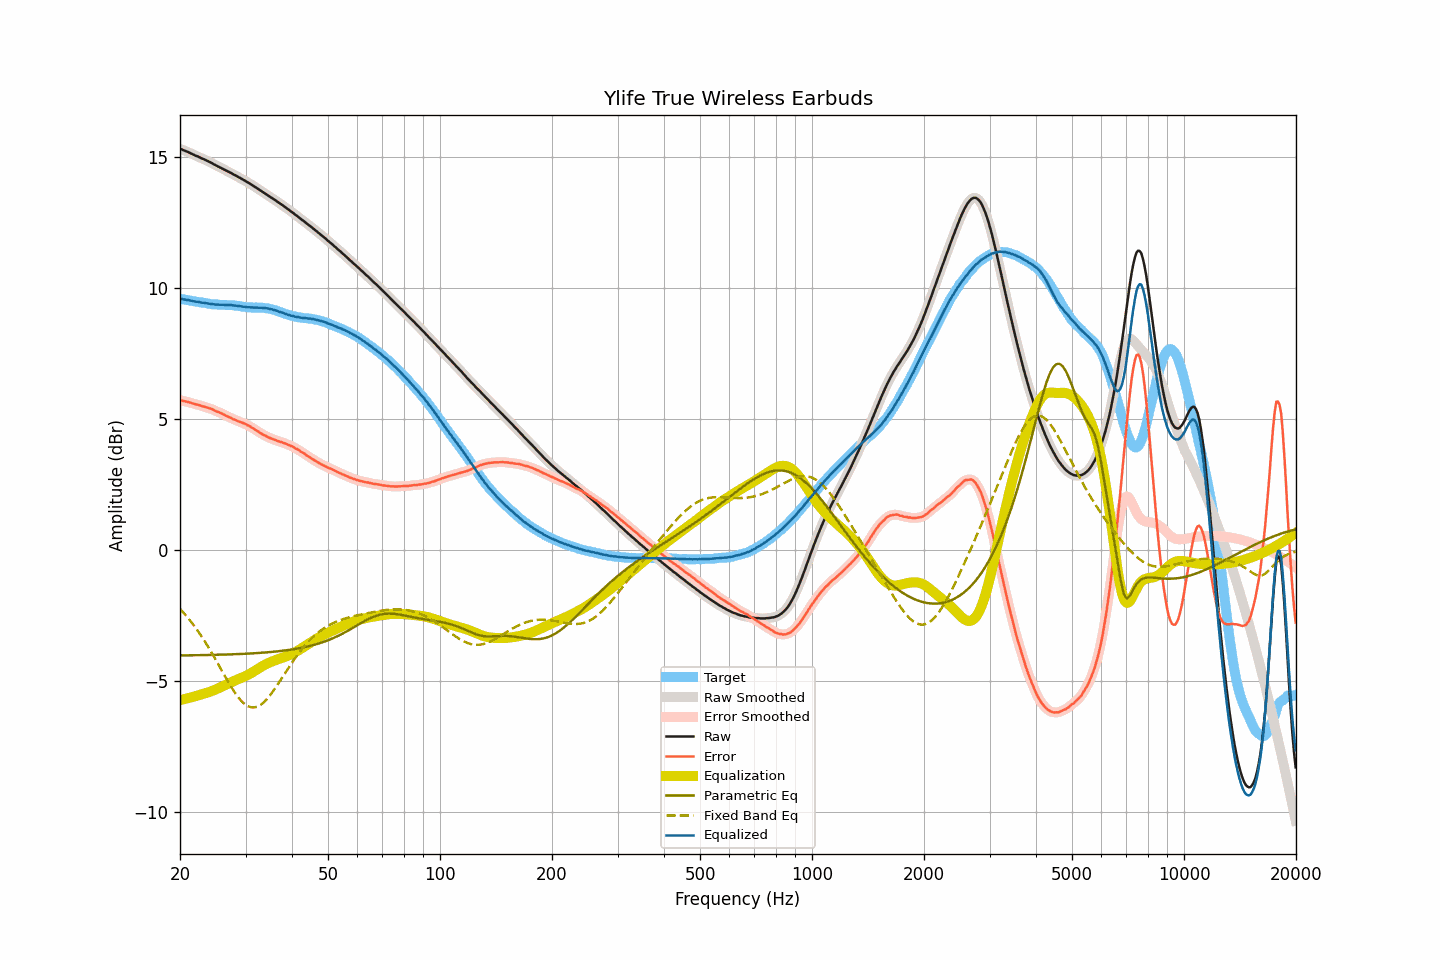

The data file committed next to this chart (first rows):
frequency, raw, smoothed, error, error_smoothed, equalization, parametric_eq, fixed_band_eq, equalized_raw, equalized_smoothed, target
20.00, 15.32, 15.32, 5.72, 5.73, -5.73, -4.02, -2.25, 9.60, 9.60, 9.60
20.20, 15.30, 15.30, 5.72, 5.71, -5.71, -4.02, -2.31, 9.59, 9.59, 9.59
20.40, 15.27, 15.28, 5.70, 5.70, -5.70, -4.02, -2.38, 9.57, 9.58, 9.58
20.61, 15.25, 15.25, 5.69, 5.69, -5.68, -4.02, -2.45, 9.57, 9.57, 9.57
20.81, 15.22, 15.23, 5.67, 5.67, -5.67, -4.02, -2.52, 9.55, 9.56, 9.56
21.02, 15.20, 15.20, 5.66, 5.66, -5.65, -4.02, -2.59, 9.55, 9.55, 9.54
21.23, 15.17, 15.17, 5.64, 5.64, -5.64, -4.02, -2.67, 9.54, 9.54, 9.53
21.44, 15.14, 15.14, 5.62, 5.62, -5.62, -4.02, -2.74, 9.52, 9.52, 9.52
21.66, 15.11, 15.11, 5.60, 5.60, -5.60, -4.01, -2.82, 9.51, 9.51, 9.51
21.87, 15.08, 15.08, 5.58, 5.58, -5.59, -4.01, -2.91, 9.50, 9.50, 9.50
22.09, 15.05, 15.06, 5.56, 5.57, -5.57, -4.01, -2.99, 9.49, 9.49, 9.49
22.31, 15.03, 15.03, 5.55, 5.55, -5.55, -4.01, -3.08, 9.48, 9.48, 9.48
22.54, 15.00, 15.00, 5.54, 5.53, -5.53, -4.01, -3.16, 9.47, 9.47, 9.47
22.76, 14.97, 14.98, 5.52, 5.52, -5.51, -4.01, -3.26, 9.46, 9.46, 9.46
22.99, 14.94, 14.95, 5.49, 5.50, -5.50, -4.01, -3.35, 9.45, 9.45, 9.46
23.22, 14.92, 14.92, 5.48, 5.48, -5.48, -4.01, -3.44, 9.44, 9.44, 9.44
23.45, 14.89, 14.89, 5.46, 5.46, -5.46, -4.01, -3.54, 9.43, 9.43, 9.43
23.69, 14.86, 14.86, 5.44, 5.44, -5.44, -4.00, -3.64, 9.42, 9.42, 9.42
23.92, 14.83, 14.83, 5.42, 5.43, -5.42, -4.00, -3.74, 9.41, 9.41, 9.41
24.16, 14.80, 14.80, 5.41, 5.41, -5.40, -4.00, -3.85, 9.40, 9.40, 9.40
24.40, 14.77, 14.77, 5.39, 5.38, -5.38, -4.00, -3.95, 9.40, 9.39, 9.39
24.65, 14.73, 14.74, 5.35, 5.35, -5.35, -4.00, -4.06, 9.38, 9.38, 9.39
24.89, 14.70, 14.70, 5.32, 5.32, -5.33, -4.00, -4.16, 9.38, 9.38, 9.38
25.14, 14.67, 14.67, 5.29, 5.29, -5.30, -4.00, -4.27, 9.37, 9.37, 9.38
25.39, 14.64, 14.64, 5.27, 5.27, -5.27, -3.99, -4.38, 9.37, 9.37, 9.37
25.65, 14.61, 14.61, 5.25, 5.25, -5.24, -3.99, -4.49, 9.37, 9.37, 9.37
25.91, 14.58, 14.58, 5.22, 5.22, -5.21, -3.99, -4.60, 9.37, 9.37, 9.37
26.16, 14.55, 14.55, 5.19, 5.19, -5.18, -3.99, -4.71, 9.37, 9.37, 9.36
26.43, 14.51, 14.52, 5.15, 5.15, -5.16, -3.99, -4.82, 9.36, 9.36, 9.36
26.69, 14.48, 14.48, 5.12, 5.12, -5.13, -3.98, -4.93, 9.36, 9.36, 9.36
26.96, 14.45, 14.45, 5.10, 5.10, -5.10, -3.98, -5.03, 9.36, 9.36, 9.36
27.23, 14.42, 14.42, 5.07, 5.07, -5.07, -3.98, -5.14, 9.36, 9.36, 9.36
27.50, 14.39, 14.39, 5.04, 5.04, -5.04, -3.98, -5.24, 9.36, 9.35, 9.35
27.77, 14.35, 14.36, 5.00, 5.01, -5.01, -3.98, -5.34, 9.34, 9.35, 9.35
28.05, 14.32, 14.32, 4.98, 4.98, -4.98, -3.97, -5.43, 9.34, 9.34, 9.34
28.33, 14.29, 14.29, 4.96, 4.95, -4.96, -3.97, -5.52, 9.34, 9.33, 9.34
28.62, 14.25, 14.26, 4.93, 4.93, -4.93, -3.97, -5.60, 9.32, 9.33, 9.32
28.90, 14.22, 14.22, 4.90, 4.91, -4.91, -3.97, -5.68, 9.32, 9.32, 9.32
29.19, 14.19, 14.19, 4.89, 4.88, -4.88, -3.96, -5.75, 9.31, 9.31, 9.31
29.48, 14.15, 14.16, 4.86, 4.86, -4.86, -3.96, -5.81, 9.30, 9.30, 9.29
29.78, 14.12, 14.12, 4.83, 4.83, -4.83, -3.96, -5.87, 9.29, 9.29, 9.29
30.08, 14.08, 14.08, 4.81, 4.80, -4.80, -3.96, -5.91, 9.28, 9.28, 9.28
30.38, 14.04, 14.05, 4.77, 4.77, -4.77, -3.95, -5.95, 9.27, 9.28, 9.28
30.68, 14.01, 14.01, 4.74, 4.74, -4.74, -3.95, -5.98, 9.27, 9.27, 9.27
30.99, 13.97, 13.97, 4.71, 4.71, -4.70, -3.95, -6.00, 9.27, 9.27, 9.27
31.30, 13.93, 13.94, 4.67, 4.67, -4.67, -3.94, -6.01, 9.27, 9.27, 9.26
31.61, 13.89, 13.89, 4.63, 4.63, -4.63, -3.94, -6.01, 9.26, 9.26, 9.26
31.93, 13.85, 13.85, 4.59, 4.59, -4.59, -3.93, -6.00, 9.26, 9.26, 9.27
32.24, 13.81, 13.81, 4.55, 4.55, -4.55, -3.93, -5.98, 9.26, 9.26, 9.26
32.57, 13.77, 13.77, 4.52, 4.51, -4.51, -3.93, -5.95, 9.26, 9.26, 9.26
32.89, 13.73, 13.73, 4.47, 4.47, -4.48, -3.92, -5.92, 9.26, 9.26, 9.26
33.22, 13.69, 13.69, 4.44, 4.44, -4.44, -3.92, -5.87, 9.25, 9.25, 9.26
33.55, 13.65, 13.65, 4.40, 4.40, -4.40, -3.91, -5.82, 9.25, 9.25, 9.25
33.89, 13.61, 13.61, 4.38, 4.37, -4.37, -3.91, -5.76, 9.24, 9.24, 9.24
34.23, 13.57, 13.57, 4.34, 4.34, -4.34, -3.90, -5.69, 9.23, 9.23, 9.23
34.57, 13.53, 13.53, 4.31, 4.31, -4.31, -3.90, -5.62, 9.22, 9.22, 9.23
34.92, 13.49, 13.49, 4.28, 4.28, -4.28, -3.89, -5.54, 9.21, 9.21, 9.21
35.27, 13.45, 13.45, 4.26, 4.26, -4.26, -3.89, -5.46, 9.20, 9.20, 9.20
35.62, 13.41, 13.41, 4.23, 4.23, -4.23, -3.88, -5.38, 9.18, 9.18, 9.18
35.97, 13.37, 13.37, 4.21, 4.21, -4.21, -3.88, -5.29, 9.16, 9.16, 9.16
... 635 more rows
